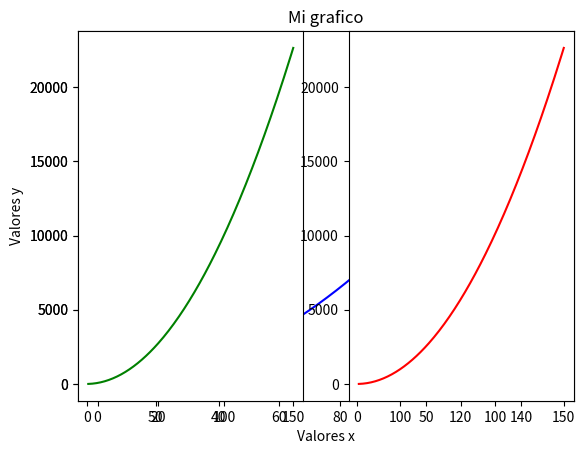

Write the Python code that produced this figure.
import pandas as pd
import numpy as np
import matplotlib.pyplot as plt

"""
Primero comprobamos que tenemos instalado la libreria

    pip install matplotlib

Luego importamos la libreria

Más informacion en https://matplotlib.org/

"""

x = np.linspace(1,150,200) # Creamos 200 datos entre el 1 y el 150
y = x + x**2
# print(x)
# print(y)

plt.plot(x,y,'blue') # .hist area bar pie scatter box
plt.title('Mi grafico')
plt.xlabel('Valores x')
plt.ylabel('Valores y')
plt.show()


#subplots

plt.subplot(1,2,1)
plt.plot(x,y,'g')
plt.subplot(1,2,2)
plt.plot(x,y,'r')
plt.show()